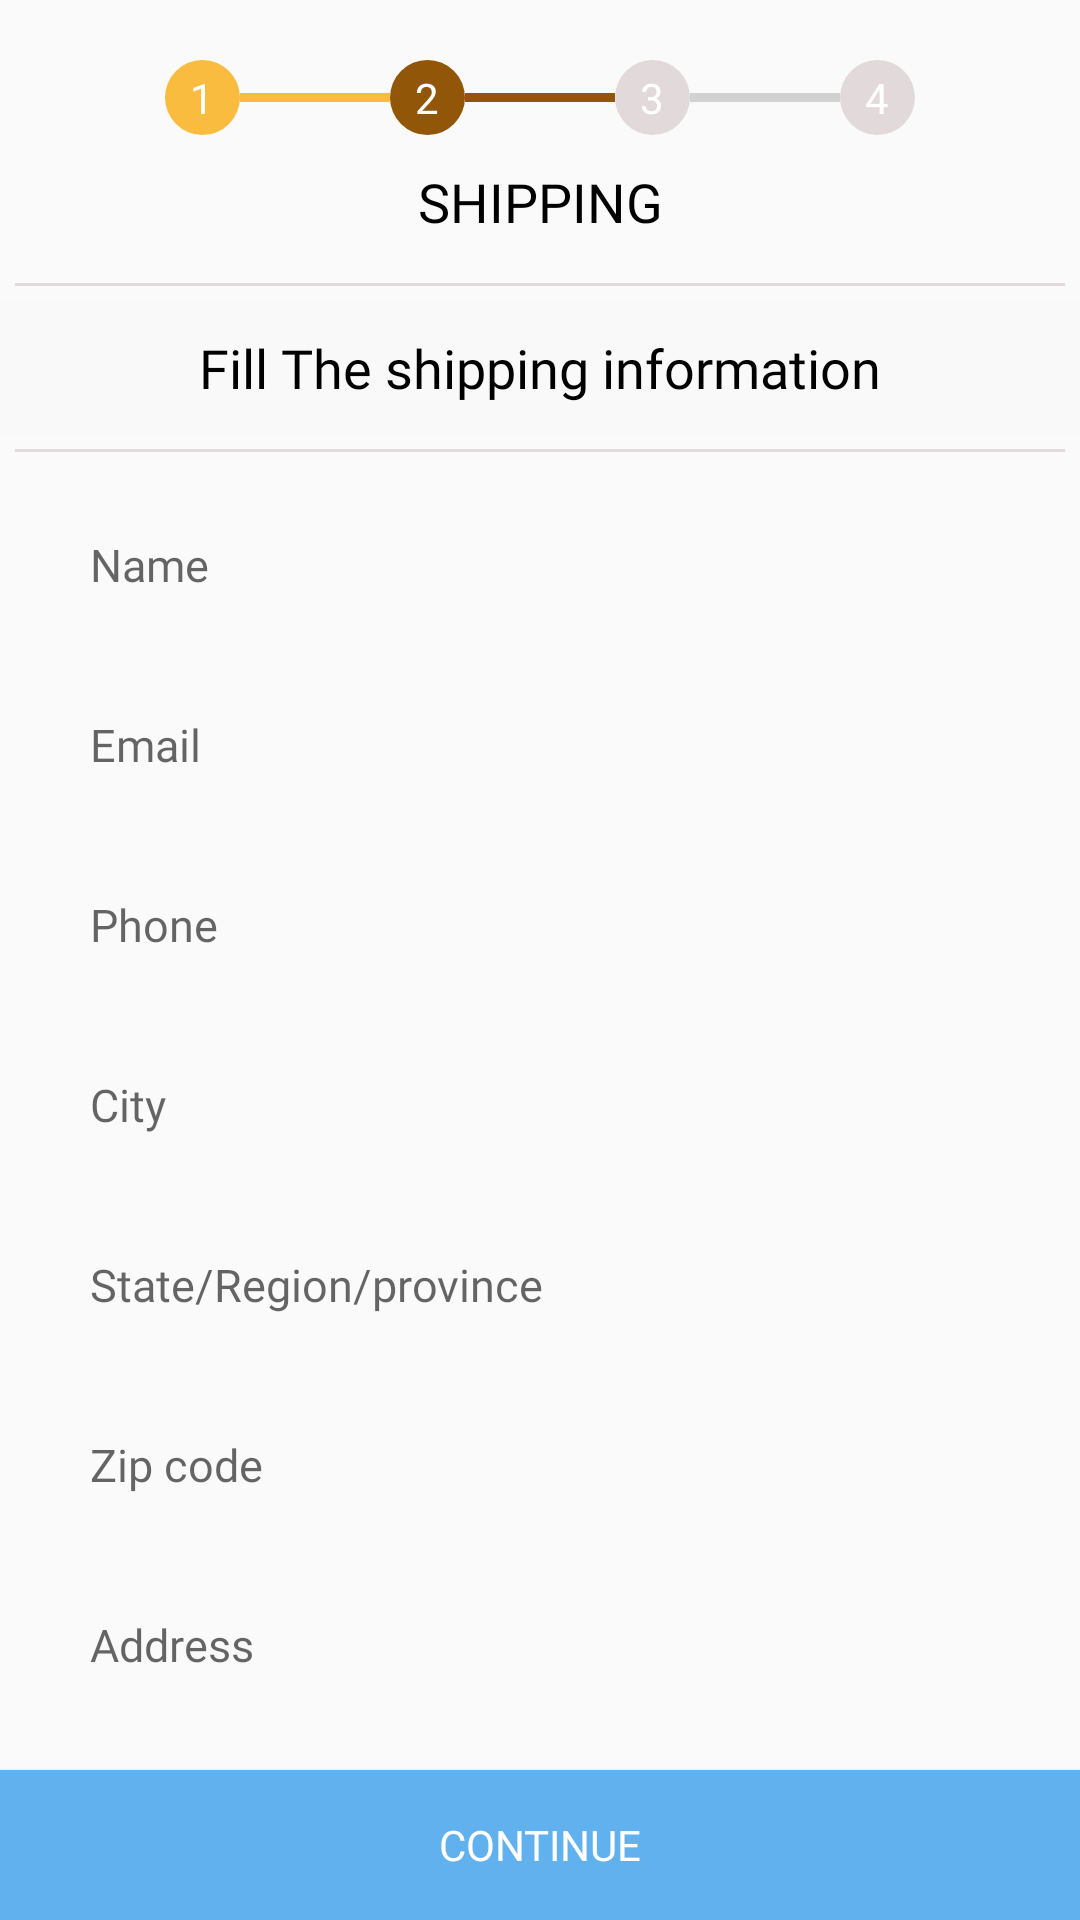

This screen was rendered from an Android layout file. Write that file and the resources it references.
<!-- AndroidManifest.xml: application theme AppTheme -->
<!-- res/layout/activity_shipping.xml -->
<?xml version="1.0" encoding="utf-8"?>
<LinearLayout xmlns:android="http://schemas.android.com/apk/res/android"
    xmlns:app="http://schemas.android.com/apk/res-auto"
    xmlns:tools="http://schemas.android.com/tools"
    android:layout_width="match_parent"
    android:layout_height="match_parent"
    tools:context=".Activity.ShippingActivity">


        <LinearLayout
            android:orientation="vertical"
            android:layout_width="match_parent"
            android:layout_height="match_parent">

            
            <LinearLayout
                android:orientation="vertical"
                android:layout_width="match_parent"
                android:layout_height="0dp"
                android:layout_weight="9">
                <android.support.v4.widget.NestedScrollView
                    android:layout_width="match_parent"
                    android:layout_height="match_parent">
                <LinearLayout
                    android:orientation="vertical"
                    android:layout_width="match_parent"
                    android:layout_height="match_parent">

            <LinearLayout
                android:layout_marginTop="20dp"
                android:focusableInTouchMode="true"
                android:gravity="center"
              android:layout_marginLeft="30dp"
                android:layout_marginRight="30dp"
                android:layout_width="match_parent"
                android:layout_height="wrap_content"
                android:orientation="horizontal">


                <TextView
                    android:textColor="@color/white"
                    android:text="1"
                    android:id="@+id/round"
                    android:gravity="center"
                    android:layout_gravity="center"
                    android:layout_width="wrap_content"
                    android:layout_height="wrap_content"
                    android:background="@drawable/circlewithcolor"/>



                <View
                    android:id="@+id/line"
                    android:layout_width="50dp"
                    android:layout_height="3dp"
                    android:layout_gravity="center"
                    android:background="@color/yellowcolor" />
                <TextView
                    android:textColor="@color/white"
                    android:text="2"
                    android:gravity="center"
                    android:layout_gravity="center"
                    android:layout_width="wrap_content"
                    android:layout_height="wrap_content"
                    android:backgroundTint="@color/dark_orange"
                    android:background="@drawable/circlewithoutcolor"/>
                <View
                    android:id="@+id/linepayment"
                    android:layout_width="50dp"
                    android:layout_height="3dp"
                    android:layout_gravity="center"
                    android:background="@color/dark_orange" />
                <TextView
                    android:textColor="@color/white"
                    android:text="3"
                    android:gravity="center"
                    android:layout_gravity="center"
                    android:layout_width="wrap_content"
                    android:layout_height="wrap_content"
                    android:background="@drawable/circlewithoutcolor"/>
                <View
                    android:id="@+id/linepayment1"
                    android:layout_width="50dp"
                    android:layout_height="3dp"
                    android:layout_gravity="center"
                    android:background="#d2d2d2" />
                <TextView
                    android:textColor="@color/white"
                    android:text="4"
                    android:gravity="center"
                    android:layout_gravity="center"
                    android:layout_width="wrap_content"
                    android:layout_height="wrap_content"
                    android:background="@drawable/circlewithoutcolor"/>
            </LinearLayout>

            


            <LinearLayout

                android:orientation="vertical"
                android:layout_width="match_parent"
                android:layout_height="wrap_content">
                <TextView
                    android:fontFamily="@font/opensansregular"
                    android:layout_margin="10dp"
                    android:gravity="center"
                    android:textSize="18dp"
                    android:textColor="@color/black"
                    android:layout_width="match_parent"
                    android:layout_height="wrap_content"
                    android:text="SHIPPING"/>
                <View
                    android:layout_margin="5dp"
                    android:layout_width="match_parent"
                    android:layout_height="1dp"
                    android:layout_marginTop="15dp"
                    android:background="@color/editextbackground"/>
                <LinearLayout
                    android:background="@color/lightcolor"
                    android:layout_width="match_parent"
                    android:layout_height="wrap_content">
                    <TextView
                         android:fontFamily="@font/opensansregular"
                        android:layout_margin="10dp"
                        android:gravity="center"
                        android:textSize="18dp"
                        android:textColor="@color/black"
                        android:layout_width="match_parent"
                        android:layout_height="wrap_content"
                        android:text="Fill The shipping information"/>
                </LinearLayout>
                <View
                    android:layout_margin="5dp"
                    android:layout_width="match_parent"
                    android:layout_height="1dp"
                    android:layout_marginTop="15dp"
                    android:background="@color/editextbackground"/>

            </LinearLayout>


            <LinearLayout
                android:orientation="vertical"
                android:layout_width="match_parent"
                android:layout_height="wrap_content">

                <EditText
                    android:id="@+id/shoipping_name"
                    android:layout_width="match_parent"
                    android:layout_height="50dp"
                    android:layout_marginLeft="20dp"
                    android:layout_marginRight="20dp"
                    android:background="@drawable/spinnershape"
                    android:fontFamily="@font/opensansregular"
                    android:hint="Name"
                    android:paddingLeft="10dp"
                    android:paddingTop="15dp"
                    android:textSize="15dp" />
                <EditText
                    android:id="@+id/shoipping_email"
                    android:fontFamily="@font/opensansregular"
                    android:layout_marginTop="10dp"
                    android:textSize="15dp"
                    android:paddingTop="15dp"
                    android:paddingLeft="10dp"
                    android:layout_marginLeft="20dp"
                    android:layout_marginRight="20dp"
                    android:background="@drawable/spinnershape"
                    android:layout_width="match_parent"
                    android:layout_height="50dp"
                    android:hint="Email"/>
                <EditText
                    android:id="@+id/shoipping_phone"
                    android:fontFamily="@font/opensansregular"
                    android:layout_marginTop="10dp"
                    android:textSize="15dp"
                    android:paddingTop="15dp"
                    android:paddingLeft="10dp"
                    android:layout_marginLeft="20dp"
                    android:layout_marginRight="20dp"
                    android:background="@drawable/spinnershape"
                    android:layout_width="match_parent"
                    android:layout_height="50dp"
                    android:hint="Phone"/>
                <EditText
                    android:id="@+id/shoipping_city"
                    android:fontFamily="@font/opensansregular"
                    android:layout_marginTop="10dp"
                    android:textSize="15dp"
                    android:paddingTop="15dp"
                    android:paddingLeft="10dp"
                    android:layout_marginLeft="20dp"
                    android:layout_marginRight="20dp"
                    android:background="@drawable/spinnershape"
                    android:layout_width="match_parent"
                    android:layout_height="50dp"
                    android:hint="City"/>
                <EditText
                    android:id="@+id/shoipping_state"
                    android:fontFamily="@font/opensansregular"
                    android:layout_marginTop="10dp"
                    android:textSize="15dp"
                    android:paddingTop="15dp"
                    android:paddingLeft="10dp"
                    android:layout_marginLeft="20dp"
                    android:layout_marginRight="20dp"
                    android:background="@drawable/spinnershape"
                    android:layout_width="match_parent"
                    android:layout_height="50dp"
                    android:hint="State/Region/province"/>
                <EditText
                    android:id="@+id/shoipping_zipcode"
                    android:fontFamily="@font/opensansregular"
                    android:layout_marginTop="10dp"
                    android:textSize="15dp"
                    android:paddingTop="15dp"
                    android:paddingLeft="10dp"
                    android:layout_marginLeft="20dp"
                    android:layout_marginRight="20dp"
                    android:background="@drawable/spinnershape"
                    android:layout_width="match_parent"
                    android:layout_height="50dp"
                    android:hint="Zip code"/>
                <EditText
                    android:id="@+id/shoipping_address"
                    android:fontFamily="@font/opensansregular"
                    android:layout_marginTop="10dp"
                    android:textSize="15dp"
                    android:paddingTop="15dp"
                    android:paddingLeft="10dp"
                    android:layout_marginLeft="20dp"
                    android:layout_marginRight="20dp"
                    android:background="@drawable/spinnershape"
                    android:layout_width="match_parent"
                    android:layout_height="50dp"
                    android:hint="Address"/>
            </LinearLayout>
                </LinearLayout>
                </android.support.v4.widget.NestedScrollView>
            </LinearLayout>
            <RelativeLayout
                android:layout_weight="1"
                android:layout_width="match_parent"
                android:layout_height="0dp">
                      <Button
                          android:fontFamily="@font/opensansregular"
                        android:layout_alignParentBottom="true"
                        android:id="@+id/secondcontinue"
                        android:layout_width="match_parent"
                        android:layout_height="50dp"
                        android:layout_gravity="center"
                          android:background="@color/twittershape"
                        android:text="Continue"
                        android:textColor="#fff" />

            </RelativeLayout>





        </LinearLayout>



</LinearLayout>
<!-- resources referenced by this layout -->
<resources>
  <color name="black">#000</color>
  <color name="dark_orange">#915608</color>
  <color name="editextbackground">#E2DADA</color>
  <color name="lightcolor">#F9F9F9</color>
  <color name="twittershape">#61B1EE</color>
  <color name="white">#ffffff</color>
  <color name="yellowcolor">#F9BC3F</color>
  <!-- drawable circlewithcolor (drawable) -->
  <?xml version="1.0" encoding="utf-8"?>
  <shape
      xmlns:android="http://schemas.android.com/apk/res/android"
      android:shape="oval">
      
      
      
  
      <solid
          android:width="2sp"
          android:color="@color/yellowcolor"/>
  
      <size
          android:width="30dp"
          android:height="30dp"/>
  </shape>
  <!-- drawable circlewithoutcolor (drawable-v24) -->
  <?xml version="1.0" encoding="utf-8"?>
  <shape
      xmlns:android="http://schemas.android.com/apk/res/android"
      android:shape="oval">
      
      
      
  
      <solid
          android:color="@color/editextbackground"/>
  
      <size
          android:width="25dp"
          android:height="25dp"/>
  </shape>
  <style name="AppTheme" parent="Theme.AppCompat.Light.NoActionBar">
          
          <item name="colorPrimary">@color/colorPrimary</item>
          <item name="colorPrimaryDark">@color/colorPrimaryDark</item>
          <item name="colorAccent">@color/colorAccent</item>
       
          <item name="android:textColorSecondary">@color/black</item>
  
      </style>
  <color name="colorPrimary">#DA4242</color>
  <color name="colorPrimaryDark">#00574B</color>
  <color name="colorAccent">#D81B60</color>
</resources>
